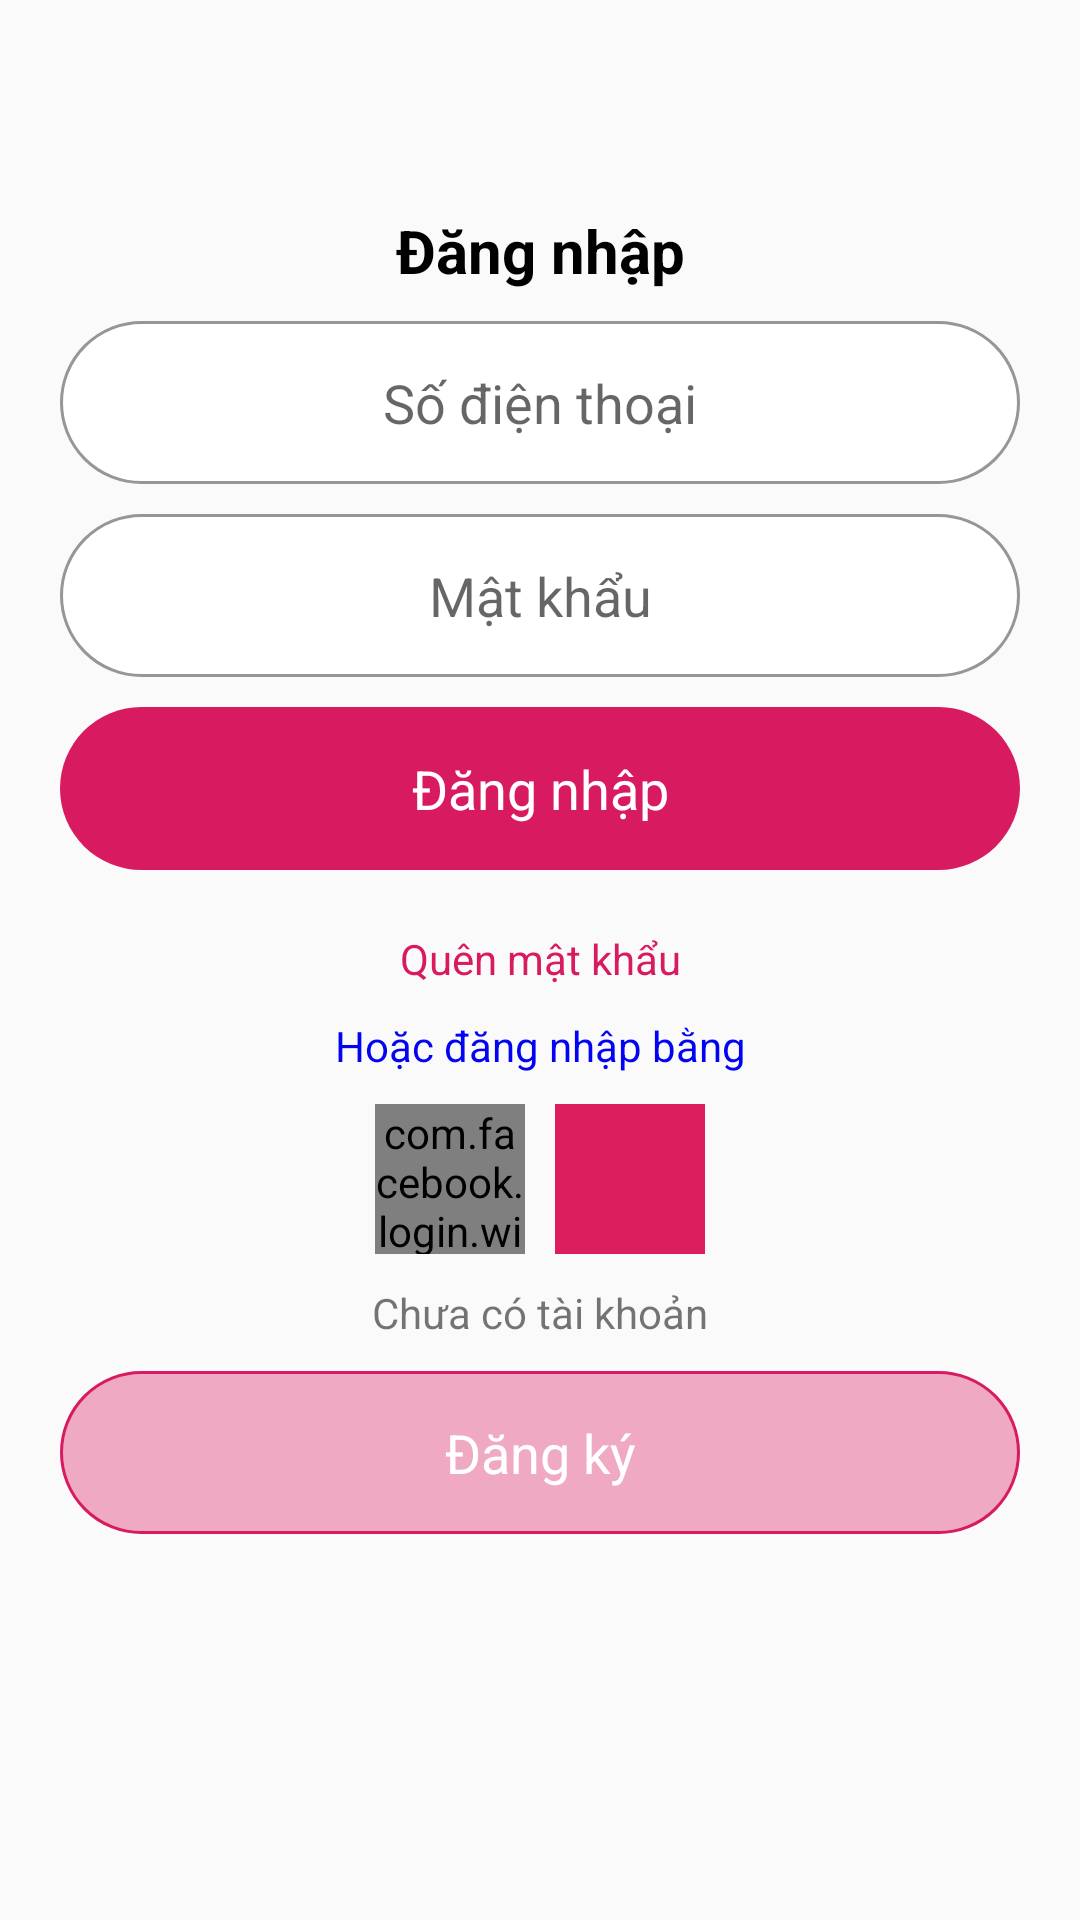

Here is an Android app screen rendered from its layout file. Give the layout XML and the strings, colors and styles it references.
<!-- AndroidManifest.xml: application theme AppTheme -->
<!-- res/layout/account_fragment.xml -->
<?xml version="1.0" encoding="utf-8"?>
<androidx.core.widget.NestedScrollView xmlns:android="http://schemas.android.com/apk/res/android"
    android:layout_width="match_parent"
    android:layout_height="match_parent"
    android:scrollbars="none">

    <LinearLayout
        android:layout_width="match_parent"
        android:layout_height="match_parent"
        android:orientation="vertical">

        <ImageView
            android:layout_width="50dp"
            android:layout_height="50dp"
            android:src="@mipmap/ic_launcher" />

        <LinearLayout
            android:padding="20dp"
            android:orientation="vertical"
            android:layout_width="match_parent"
            android:layout_height="match_parent">
           <TextView
               android:layout_width="match_parent"
               android:layout_height="wrap_content"
               android:gravity="center"
               android:textSize="20sp"
               android:textStyle="bold"
               android:textColor="@color/colorBlack"
               android:text="@string/txt_login"/>
            <EditText
                android:layout_marginTop="@dimen/size"
                android:layout_width="match_parent"
                android:layout_height="wrap_content"
                android:gravity="center"
                android:padding="15dp"
                android:background="@drawable/border_login"
                android:hint="@string/txt_phone"/>
            <EditText
                android:layout_marginTop="@dimen/size"
                android:layout_width="match_parent"
                android:layout_height="wrap_content"
                android:gravity="center"
                android:padding="15dp"
                android:inputType="textPassword"
                android:background="@drawable/border_login"
                android:drawableRight="@drawable/ic_hide_pass"
                android:hint="@string/txt_pass"/>

            <TextView
                android:layout_marginTop="@dimen/size"
                android:layout_width="match_parent"
                android:layout_height="wrap_content"
                android:gravity="center"
                android:padding="15dp"
                android:textSize="18sp"
                android:textColor="@color/colorWhite"
                android:background="@drawable/border_login_btn"
                android:text="@string/txt_login"/>

            <TextView
                android:layout_marginTop="@dimen/size2"
                android:layout_width="match_parent"
                android:layout_height="wrap_content"
                android:gravity="center"
                android:textColor="@color/colorAccent"
                android:text="@string/txt_pass_miss"/>
            <TextView
                android:layout_marginTop="@dimen/size"
                android:layout_width="match_parent"
                android:layout_height="wrap_content"
                android:gravity="center"
                android:textColor="@color/colorBlue"
                android:text="@string/txt_or_login"/>
            <LinearLayout
                android:layout_marginTop="@dimen/size"
                android:layout_gravity="center"
                android:orientation="horizontal"
                android:layout_width="wrap_content"
                android:layout_height="wrap_content">
                <com.facebook.login.widget.LoginButton
                    android:id="@+id/login_button"
                    android:layout_width="50dp"
                    android:layout_height="50dp"
                    android:layout_gravity="center_horizontal" />
                <ImageView
                    android:layout_marginLeft="10dp"
                    android:layout_width="50dp"
                    android:layout_height="50dp"
                    android:src="@color/colorPrimary"/>
            </LinearLayout>
            <TextView
                android:layout_marginTop="@dimen/size"
                android:layout_width="match_parent"
                android:layout_height="wrap_content"
                android:gravity="center"
                android:text="@string/txt_register"/>
            <TextView
                android:layout_marginTop="10dp"
                android:layout_width="match_parent"
                android:layout_height="wrap_content"
                android:gravity="center"
                android:padding="15dp"
                android:textSize="18sp"
                android:textColor="@color/colorWhite"
                android:background="@drawable/border_register_btn"
                android:text="@string/txt_register2"/>
        </LinearLayout>
    </LinearLayout>
</androidx.core.widget.NestedScrollView>
<!-- resources referenced by this layout -->
<resources>
  <color name="colorAccent">#D81B60</color>
  <color name="colorBlack">#000</color>
  <color name="colorBlue">#0303F4</color>
  <color name="colorPrimary">#DC1D5E</color>
  <color name="colorWhite">#ffff</color>
  <dimen name="size">10dp</dimen>
  <dimen name="size2">20dp</dimen>
  <!-- drawable border_login (drawable) -->
  <?xml version="1.0" encoding="utf-8"?>
  <shape xmlns:android="http://schemas.android.com/apk/res/android">
    <corners android:radius="30dp"/>
      <stroke android:width="1dp" android:color="@color/colorBlack2"/>
      <solid android:color="@color/colorWhite"/>
  </shape>
  <!-- drawable border_login_btn (drawable) -->
  <?xml version="1.0" encoding="utf-8"?>
  <shape xmlns:android="http://schemas.android.com/apk/res/android">
    <corners android:radius="30dp"/>
      <solid android:color="@color/colorAccent"/>
  </shape>
  <!-- drawable border_register_btn (drawable) -->
  <?xml version="1.0" encoding="utf-8"?>
  <shape xmlns:android="http://schemas.android.com/apk/res/android">
    <corners android:radius="30dp"/>
    <stroke android:width="1dp" android:color="@color/colorAccent"/>
      <solid android:color="@color/colorAccent2"/>
  </shape>
  <string name="txt_login">Đăng nhập</string>
  <string name="txt_or_login">Hoặc đăng nhập bằng</string>
  <string name="txt_pass">Mật khẩu</string>
  <string name="txt_pass_miss">Quên mật khẩu</string>
  <string name="txt_phone">Số điện thoại</string>
  <string name="txt_register">Chưa có tài khoản</string>
  <string name="txt_register2">Đăng ký</string>
  <style name="AppTheme" parent="Theme.AppCompat.Light.NoActionBar">
          
          <item name="colorPrimary">@color/colorPrimary</item>
          <item name="colorPrimaryDark">@color/colorPrimaryDark</item>
          <item name="colorAccent">@color/colorAccent</item>
      </style>
  <color name="colorBlack2">#979595</color>
  <color name="colorAccent2">#EFA9C3</color>
  <color name="colorPrimaryDark">#DC1D5E</color>
</resources>
